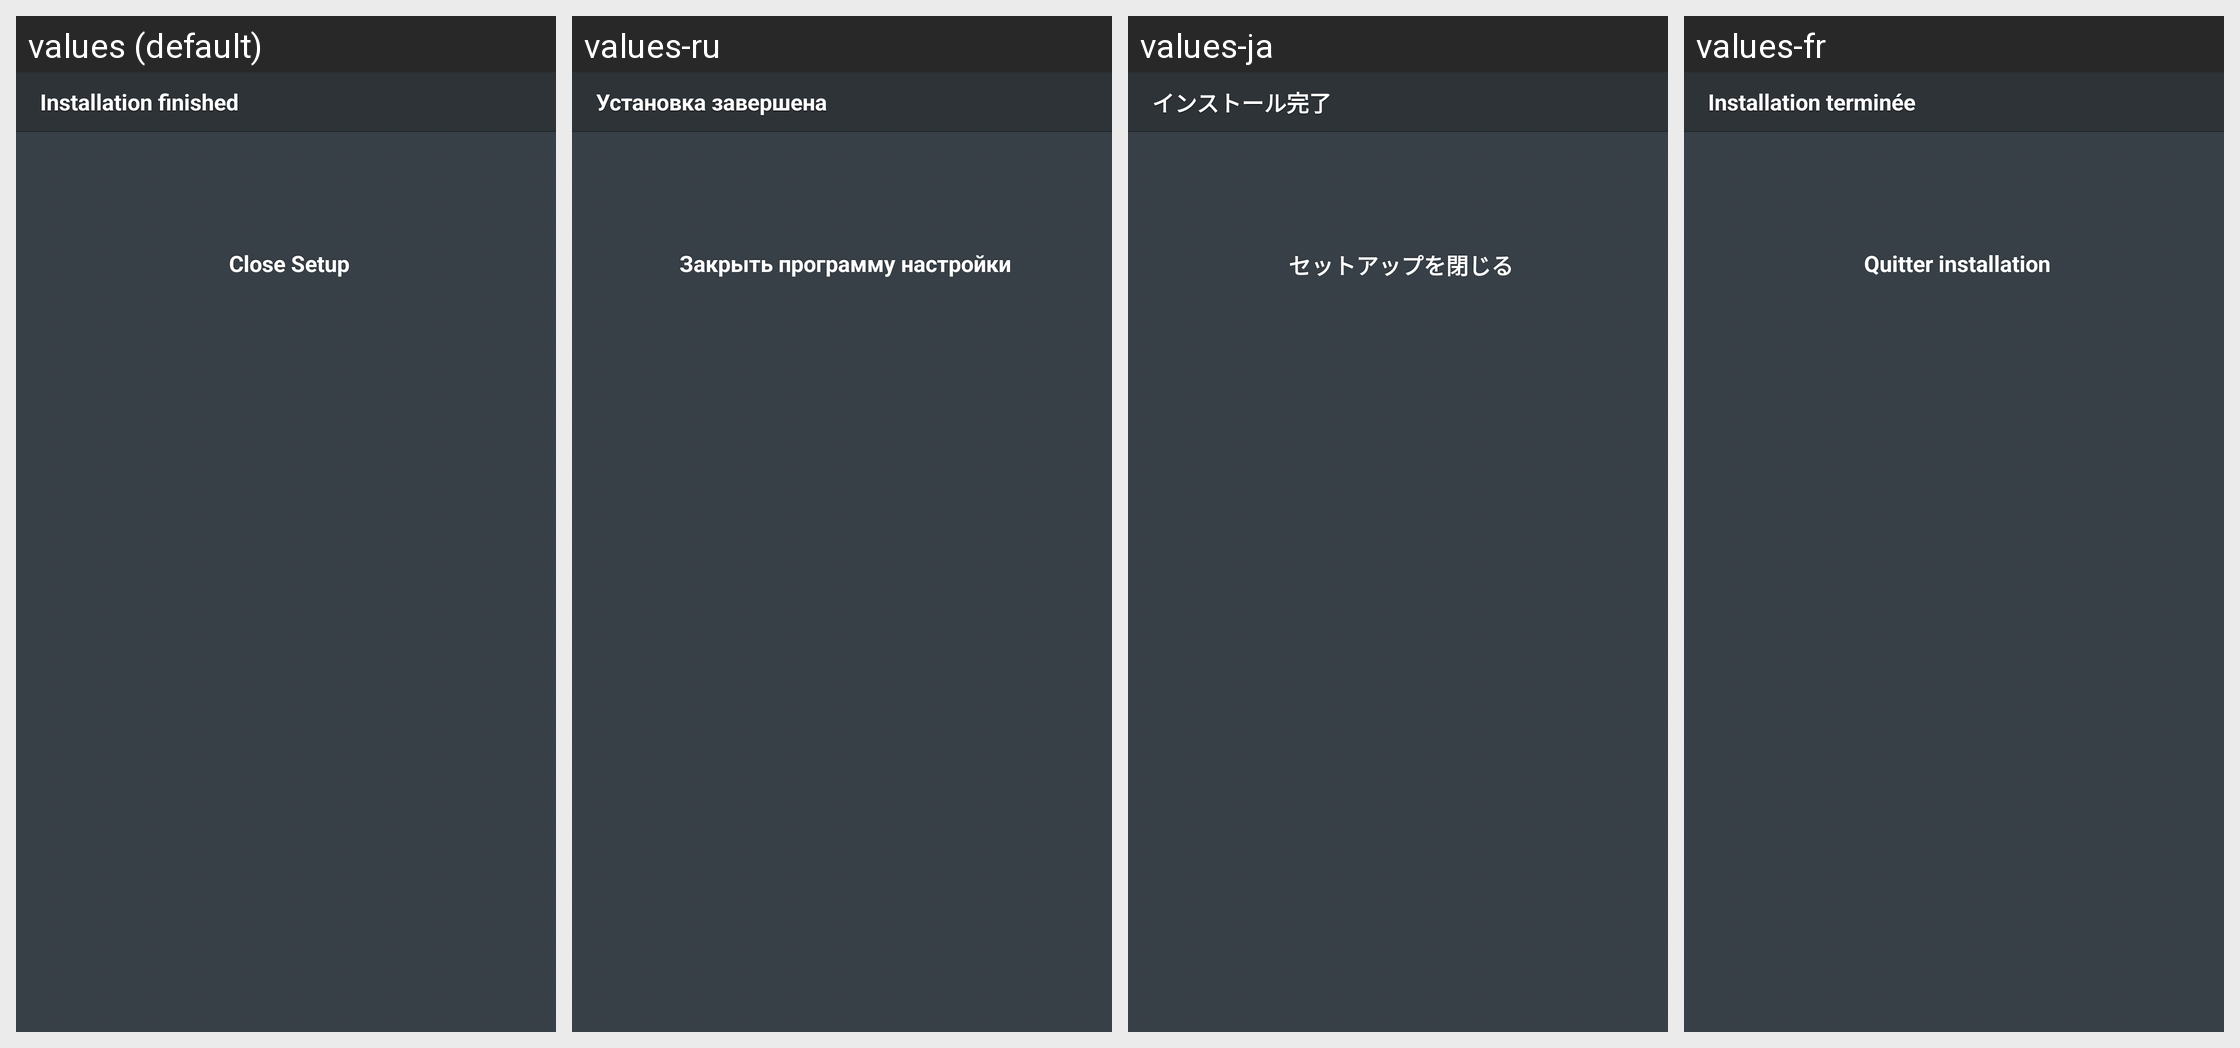

Strings drawn on this Android screen and how each of the app's shown locales translates them:
Android screen res/layout/fragment_installationfinished.xml rendered under 4 locales, left to right: values (default), values-ru, values-ja, values-fr. Device: Nexus 5 (rendered at 1080×1920; each locale shown at half size, 540×960, under a caption strip naming it); theme Theme.Avast.MobileSecurity.
Other locales in the repository, not shown: values-ca, values-cs, values-de, values-es, values-hu, values-it, values-ko, values-nl, values-pl, values-pt, values-tr, values-vi, values-zh-rCN, values-zh-rTW.
Strings drawn on this screen, with the default value and each locale's value (text and hints the layout hard-codes, and strings that could not be matched under every locale, appear in the picture but are not listed):

l_finished
  values: Installation finished
  values-ru: Установка завершена
  values-ja: インストール完了
  values-fr: Installation terminée

l_quit
  values: Close Setup
  values-ru: Закрыть программу настройки
  values-ja: セットアップを閉じる
  values-fr: Quitter installation
